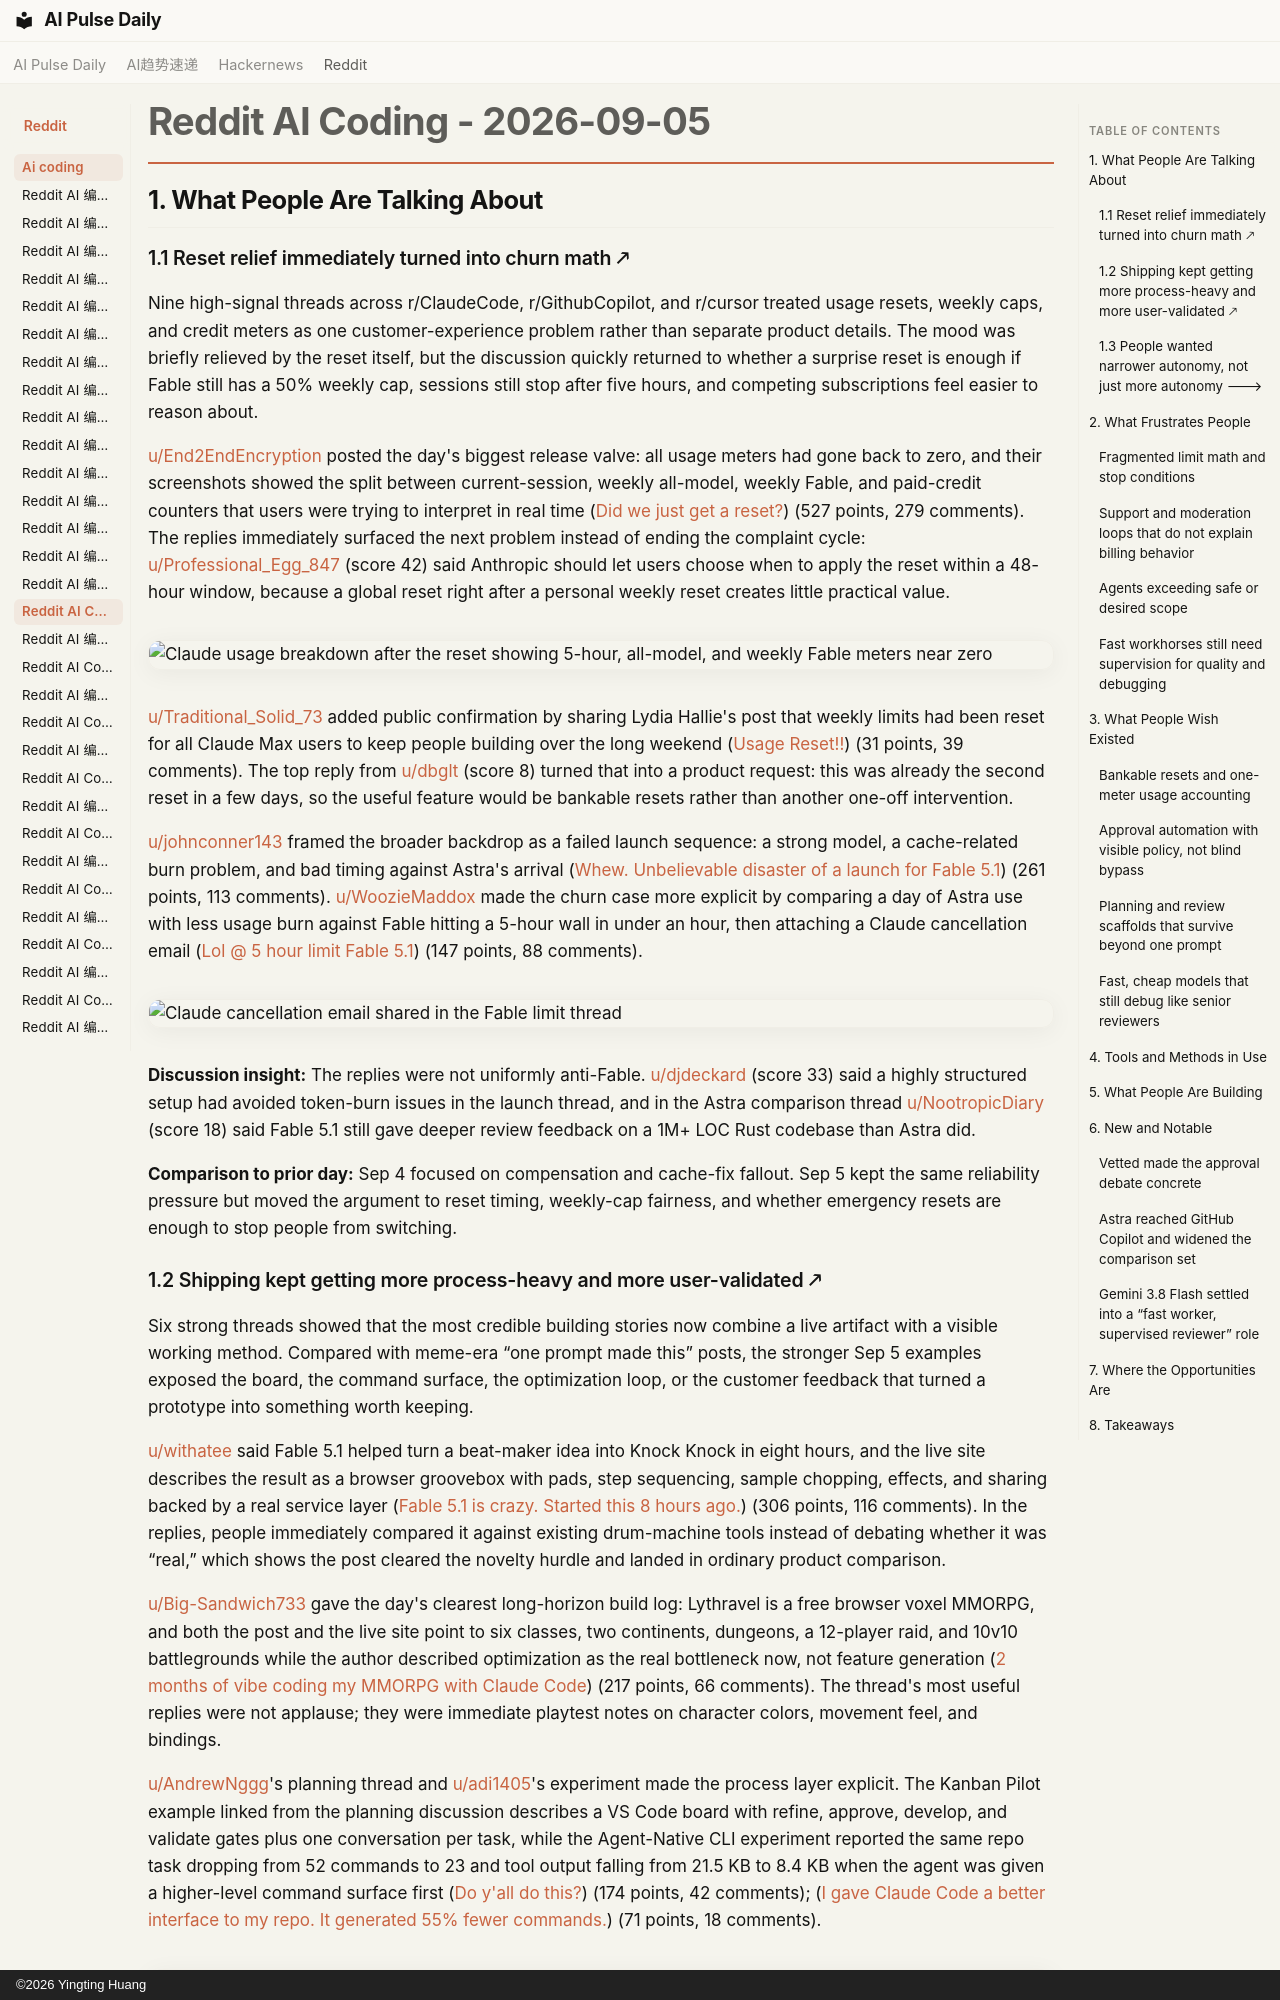

repository: vibewatch/vibewatch.github.io · page: reddit/ai-coding/2026-09-05/index.html · generator: mkdocs · copyright: ©2026 Yingting Huang

# Reddit AI Coding - 2026-09-05

## 1. What People Are Talking About

### 1.1 Reset relief immediately turned into churn math 🡕

Nine high-signal threads across r/ClaudeCode, r/GithubCopilot, and r/cursor treated usage resets, weekly caps, and credit meters as one customer-experience problem rather than separate product details. The mood was briefly relieved by the reset itself, but the discussion quickly returned to whether a surprise reset is enough if Fable still has a 50% weekly cap, sessions still stop after five hours, and competing subscriptions feel easier to reason about.

[u/End2EndEncryption](https://www.reddit.com/user/End2EndEncryption) posted the day's biggest release valve: all usage meters had gone back to zero, and their screenshots showed the split between current-session, weekly all-model, weekly Fable, and paid-credit counters that users were trying to interpret in real time ([Did we just get a reset?](https://www.reddit.com/r/ClaudeCode/comments/1w7fckf/did_we_just_get_a_reset/)) (527 points, 279 comments). The replies immediately surfaced the next problem instead of ending the complaint cycle: [u/Professional_Egg_847](https://www.reddit.com/user/Professional_Egg_847) (score 42) said Anthropic should let users choose when to apply the reset within a 48-hour window, because a global reset right after a personal weekly reset creates little practical value.

![Claude usage breakdown after the reset showing 5-hour, all-model, and weekly Fable meters near zero](https://preview.redd.it/d51kibl79knh1.png?width=852&format=png&auto=webp&s=337014fd52a4087f2dea74dbc35a147354aae3ae)

[u/Traditional_Solid_73](https://www.reddit.com/user/Traditional_Solid_73) added public confirmation by sharing Lydia Hallie's post that weekly limits had been reset for all Claude Max users to keep people building over the long weekend ([Usage Reset!!](https://www.reddit.com/r/ClaudeCode/comments/1w7fjxb/usage_reset/)) (31 points, 39 comments). The top reply from [u/dbglt](https://www.reddit.com/user/dbglt) (score 8) turned that into a product request: this was already the second reset in a few days, so the useful feature would be bankable resets rather than another one-off intervention.

[u/johnconner143](https://www.reddit.com/user/johnconner143) framed the broader backdrop as a failed launch sequence: a strong model, a cache-related burn problem, and bad timing against Astra's arrival ([Whew. Unbelievable disaster of a launch for Fable 5.1](https://www.reddit.com/r/ClaudeCode/comments/1w6u3ob/whew_unbelievable_disaster_of_a_launch_for_fable/)) (261 points, 113 comments). [u/WoozieMaddox](https://www.reddit.com/user/WoozieMaddox) made the churn case more explicit by comparing a day of Astra use with less usage burn against Fable hitting a 5-hour wall in under an hour, then attaching a Claude cancellation email ([Lol @ 5 hour limit Fable 5.1](https://www.reddit.com/r/ClaudeCode/comments/1w7l0sf/lol_5_hour_limit_fable_51/)) (147 points, 88 comments).

![Claude cancellation email shared in the Fable limit thread](https://preview.redd.it/trtr9qs9qnnh1.png?width=637&format=png&auto=webp&s=3eec77c482f3de6c6d0f03fd7a10c500d51a603a)

**Discussion insight:** The replies were not uniformly anti-Fable. [u/djdeckard](https://www.reddit.com/user/djdeckard) (score 33) said a highly structured setup had avoided token-burn issues in the launch thread, and in the Astra comparison thread [u/NootropicDiary](https://www.reddit.com/user/NootropicDiary) (score 18) said Fable 5.1 still gave deeper review feedback on a 1M+ LOC Rust codebase than Astra did.

**Comparison to prior day:** Sep 4 focused on compensation and cache-fix fallout. Sep 5 kept the same reliability pressure but moved the argument to reset timing, weekly-cap fairness, and whether emergency resets are enough to stop people from switching.
